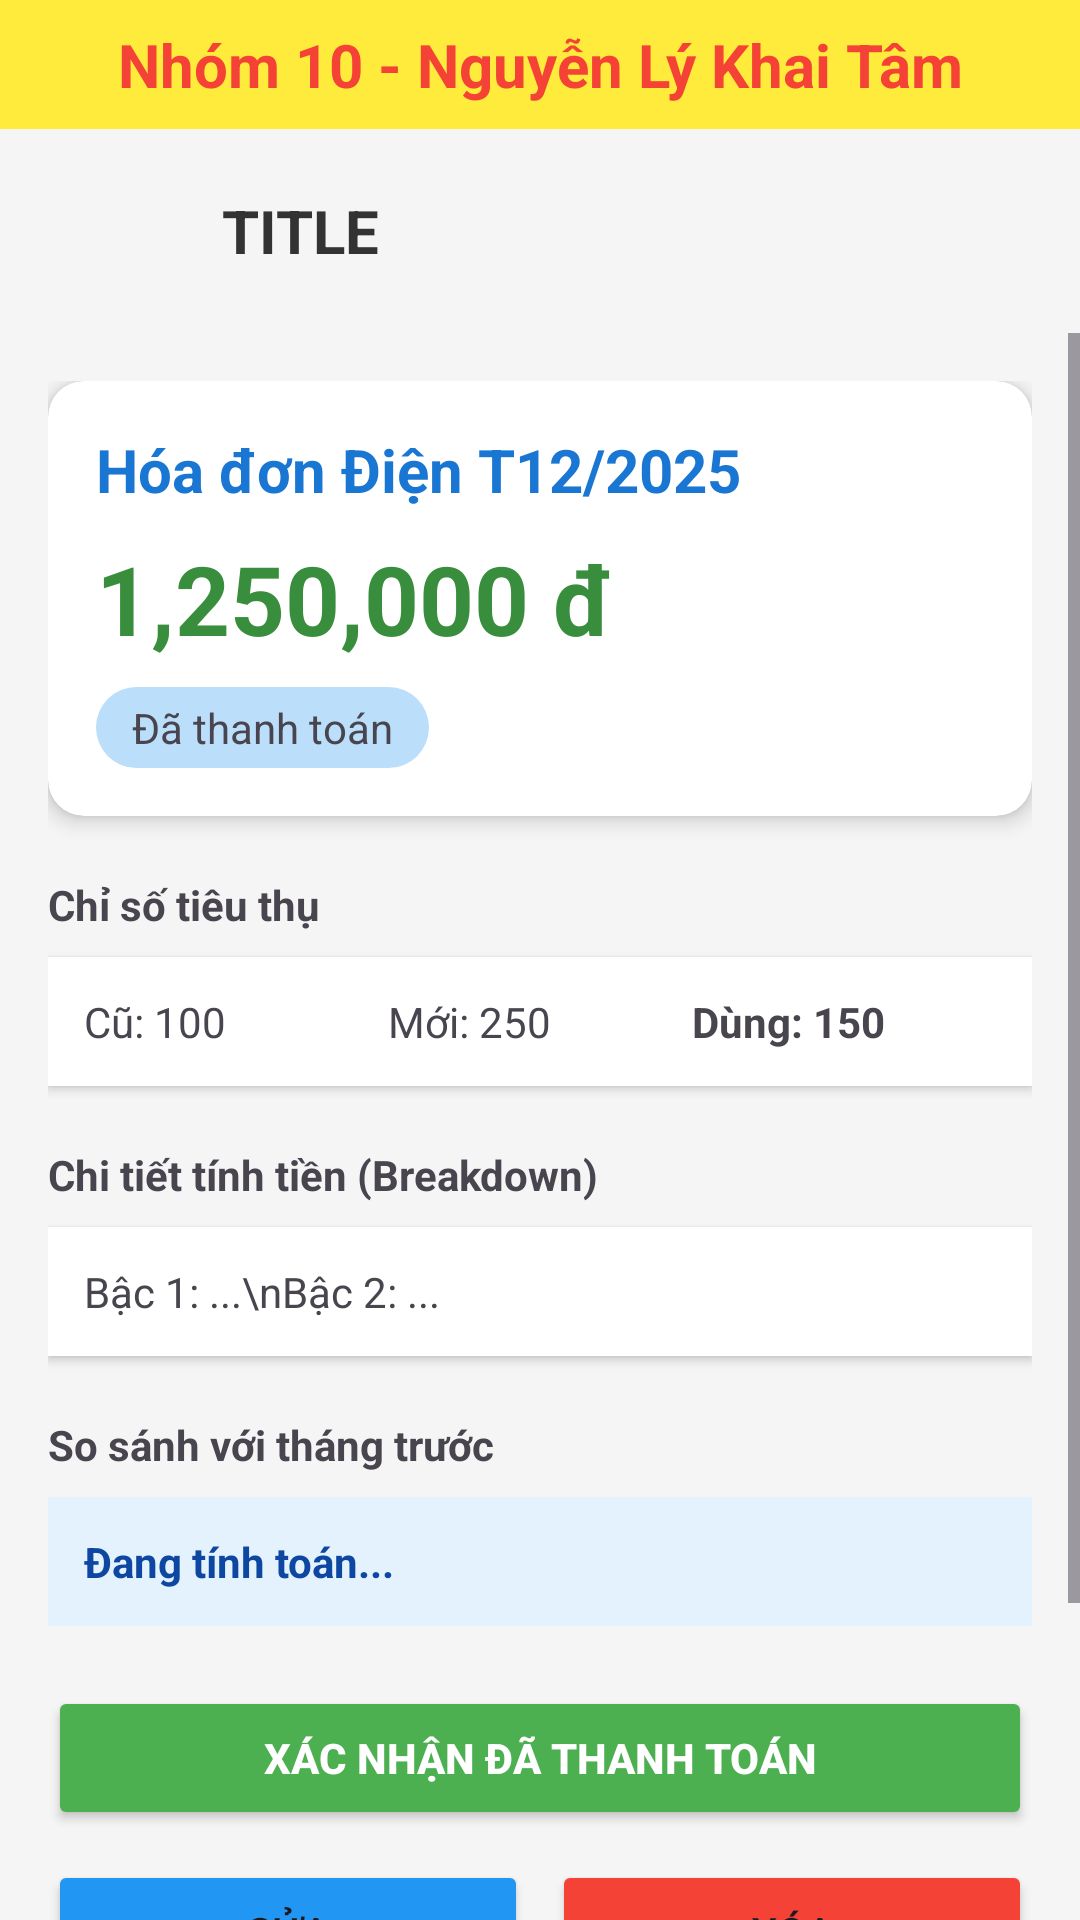

Here is an Android app screen rendered from its layout file. Give the layout XML and the strings, colors and styles it references.
<!-- AndroidManifest.xml: application theme Theme.BillManager -->
<!-- res/layout/activity_bill_detail.xml -->
<?xml version="1.0" encoding="utf-8"?>
<LinearLayout xmlns:android="http://schemas.android.com/apk/res/android"
    android:layout_width="match_parent"
    android:layout_height="match_parent"
    android:background="#F5F5F5"
    android:orientation="vertical">

    <TextView
        android:layout_width="match_parent"
        android:layout_height="wrap_content"
        android:background="#FFEB3B"
        android:gravity="center"
        android:padding="8dp"
        android:text="Nhóm 10 - Nguyễn Lý Khai Tâm"
        android:textColor="#F44336"
        android:textSize="20sp"
        android:textStyle="bold" />

    <include
        android:id="@+id/layoutHeader"
        layout="@layout/layout_header" />

    <ScrollView
        android:layout_width="match_parent"
        android:layout_height="match_parent">

        <LinearLayout
            android:layout_width="match_parent"
            android:layout_height="wrap_content"
            android:orientation="vertical"
            android:padding="16dp">

            <androidx.cardview.widget.CardView xmlns:app="http://schemas.android.com/apk/res-auto"
                android:layout_width="match_parent"
                android:layout_height="wrap_content"
                app:cardCornerRadius="12dp"
                app:cardElevation="4dp">

                <LinearLayout
                    android:layout_width="match_parent"
                    android:layout_height="wrap_content"
                    android:orientation="vertical"
                    android:padding="16dp">

                    <TextView
                        android:id="@+id/tvBillTitle"
                        android:layout_width="wrap_content"
                        android:layout_height="wrap_content"
                        android:text="Hóa đơn Điện T12/2025"
                        android:textColor="#1976D2"
                        android:textSize="20sp"
                        android:textStyle="bold" />

                    <TextView
                        android:id="@+id/tvTotalAmount"
                        android:layout_width="wrap_content"
                        android:layout_height="wrap_content"
                        android:layout_marginTop="8dp"
                        android:text="1,250,000 đ"
                        android:textColor="#388E3C"
                        android:textSize="32sp"
                        android:textStyle="bold" />

                    <TextView
                        android:id="@+id/tvStatus"
                        android:layout_width="wrap_content"
                        android:layout_height="wrap_content"
                        android:layout_marginTop="8dp"
                        android:background="@drawable/bg_chip"
                        android:paddingHorizontal="12dp"
                        android:paddingVertical="4dp"
                        android:text="Đã thanh toán" />
                </LinearLayout>
            </androidx.cardview.widget.CardView>

            <TextView
                android:layout_width="wrap_content"
                android:layout_height="wrap_content"
                android:layout_marginTop="20dp"
                android:layout_marginBottom="8dp"
                android:text="Chỉ số tiêu thụ"
                android:textStyle="bold" />

            <LinearLayout
                android:layout_width="match_parent"
                android:layout_height="wrap_content"
                android:background="#FFFFFF"
                android:elevation="2dp"
                android:orientation="horizontal"
                android:padding="12dp">

                <TextView
                    android:id="@+id/tvOldIndex"
                    android:layout_width="0dp"
                    android:layout_height="wrap_content"
                    android:layout_weight="1"
                    android:text="Cũ: 100" />

                <TextView
                    android:id="@+id/tvNewIndex"
                    android:layout_width="0dp"
                    android:layout_height="wrap_content"
                    android:layout_weight="1"
                    android:text="Mới: 250" />

                <TextView
                    android:id="@+id/tvUsage"
                    android:layout_width="0dp"
                    android:layout_height="wrap_content"
                    android:layout_weight="1"
                    android:text="Dùng: 150"
                    android:textStyle="bold" />
            </LinearLayout>

            <TextView
                android:layout_width="wrap_content"
                android:layout_height="wrap_content"
                android:layout_marginTop="20dp"
                android:layout_marginBottom="8dp"
                android:text="Chi tiết tính tiền (Breakdown)"
                android:textStyle="bold" />

            <TextView
                android:id="@+id/tvBreakdown"
                android:layout_width="match_parent"
                android:layout_height="wrap_content"
                android:background="#FFFFFF"
                android:elevation="2dp"
                android:lineSpacingExtra="4dp"
                android:padding="12dp"
                android:text="Bậc 1: ...\nBậc 2: ..." />

            <TextView
                android:layout_width="wrap_content"
                android:layout_height="wrap_content"
                android:layout_marginTop="20dp"
                android:layout_marginBottom="8dp"
                android:text="So sánh với tháng trước"
                android:textStyle="bold" />

            <TextView
                android:id="@+id/tvComparison"
                android:layout_width="match_parent"
                android:layout_height="wrap_content"
                android:background="#E3F2FD"
                android:padding="12dp"
                android:text="Đang tính toán..."
                android:textColor="#0D47A1"
                android:textStyle="bold" />

            <LinearLayout
                android:layout_width="match_parent"
                android:layout_height="wrap_content"
                android:layout_marginTop="20dp"
                android:layout_marginBottom="30dp"
                android:orientation="vertical">

                <Button
                    android:id="@+id/btnMarkPaid"
                    android:layout_width="match_parent"
                    android:layout_height="wrap_content"
                    android:layout_marginBottom="10dp"
                    android:backgroundTint="#4CAF50"
                    android:padding="12dp"
                    android:text="XÁC NHẬN ĐÃ THANH TOÁN"
                    android:textColor="#FFFFFF"
                    android:textStyle="bold" />

                <LinearLayout
                    android:layout_width="match_parent"
                    android:layout_height="wrap_content"
                    android:orientation="horizontal">

                    <Button
                        android:id="@+id/btnEdit"
                        android:layout_width="0dp"
                        android:layout_height="wrap_content"
                        android:layout_marginEnd="4dp"
                        android:layout_weight="1"
                        android:backgroundTint="#2196F3"
                        android:text="SỬA" />

                    <Button
                        android:id="@+id/btnDelete"
                        android:layout_width="0dp"
                        android:layout_height="wrap_content"
                        android:layout_marginStart="4dp"
                        android:layout_weight="1"
                        android:backgroundTint="#F44336"
                        android:text="XÓA" />
                </LinearLayout>

                <Button
                    android:id="@+id/btnShare"
                    style="@style/Widget.MaterialComponents.Button.OutlinedButton"
                    android:layout_width="match_parent"
                    android:layout_height="wrap_content"
                    android:layout_marginTop="10dp"
                    android:backgroundTint="#FF9800"
                    android:text="CHIA SẺ" />

            </LinearLayout>

        </LinearLayout>
    </ScrollView>
</LinearLayout>
<!-- res/layout/layout_header.xml (included above) -->
<?xml version="1.0" encoding="utf-8"?>
<LinearLayout xmlns:android="http://schemas.android.com/apk/res/android"
    xmlns:app="http://schemas.android.com/apk/res-auto"
    android:id="@+id/headerRoot"
    android:layout_width="match_parent"
    android:layout_height="wrap_content"
    android:orientation="horizontal"
    android:gravity="center_vertical"
    android:padding="10dp"
    android:background="?attr/selectableItemBackgroundBorderless"
    android:elevation="4dp">

    <ImageButton
        android:id="@+id/btnBack"
        android:src="@drawable/ic_arrow_back"
        android:background="?attr/selectableItemBackgroundBorderless"
        android:layout_width="48dp"
        android:layout_height="48dp"
        app:tint="#333333"/>

    <TextView
        android:id="@+id/tvTitle"
        android:text="TITLE"
        android:textSize="20sp"
        android:textStyle="bold"
        android:textColor="#333333"
        android:layout_marginStart="16dp"
        android:layout_width="wrap_content"
        android:layout_height="wrap_content"/>

</LinearLayout>
<!-- resources referenced by this layout -->
<resources>
  <!-- drawable bg_chip (drawable) -->
  <shape xmlns:android="http://schemas.android.com/apk/res/android"
      android:shape="rectangle">
      <corners android:radius="50dp" />
      <padding android:left="20dp" android:top="6dp" android:right="20dp" android:bottom="6dp"/>
      <solid android:color="#BBDEFB" />
  </shape>
  <style name="Theme.BillManager" parent="Base.Theme.BillManager" />
  <style name="Base.Theme.BillManager" parent="Theme.Material3.DayNight.NoActionBar">
          
          <item name="toolbarStyle">@style/MyToolbarStyle</item>
      </style>
  <style name="MyToolbarStyle" parent="Widget.Material3.Toolbar">
          <item name="titleTextAppearance">@style/ToolbarTitleBold</item>
      </style>
  <style name="ToolbarTitleBold" parent="TextAppearance.Material3.TitleLarge">
          <item name="android:textStyle">bold</item>
          <item name="android:textSize">20sp</item>
          <item name="android:textColor">#1A1A1A</item>
      </style>
</resources>
